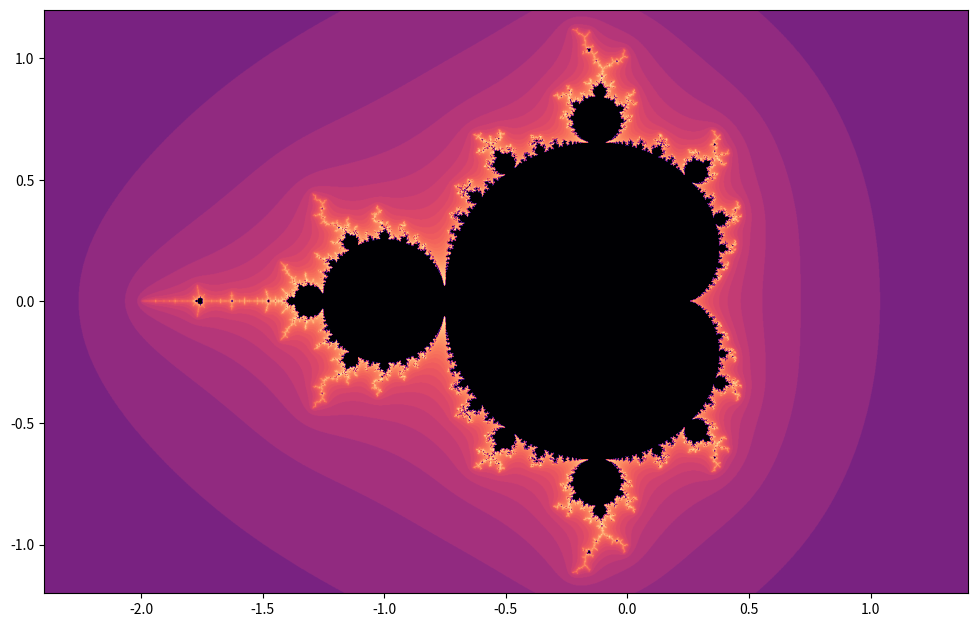

Python code for this plot: (Note: this script raises an exception after producing the figure.)
import numpy as np
import matplotlib.pyplot as plt

def mandelbrot(X, Y):

    Z = X[None,:] + Y[:,None] * 1j

    Z0 = Z.copy()
    iter_counts = np.zeros(Z.shape)

    for k in range(50):
        indices = np.abs(Z) < 1e3
        iter_counts[indices] += 1
        Z[indices] = Z[indices]**2 + Z0[indices]

    return iter_counts, Z

def plot_mandelbrot(X, Y):
   
    iter_counts, Z = mandelbrot(X, Y)

    indices = abs(Z) < 1e3
    iter_counts[indices] = 0

    iter_counts[~indices] = np.log(iter_counts[~indices])

    size_x = 12
    size_y = size_x * (Y[-1] - Y[0])/(X[-1] - X[0])

    plt.figure(figsize=(size_x, size_y))
    plt.imshow(iter_counts, cmap='magma', extent=[X.min(), X.max(), Y.min(), Y.max()])
    
    plt.savefig('Results/Figures/Mandelbrot.png', facecolor=None)
    plt.savefig('Results/Figures/Mandelbrot.pdf', facecolor=None)

    return

x = np.linspace(-2.4,1.4,2000)
y = np.linspace(-1.2,1.2,1000)

plot_mandelbrot(x, y)